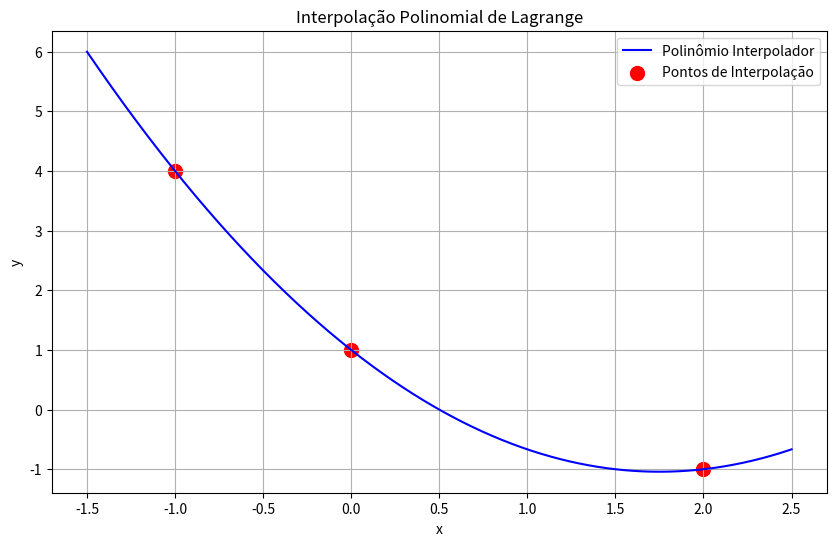

Write the Python code that produced this figure.
import numpy as np
import matplotlib.pyplot as plt

def Lagrange(x, x_tab, y_tab):
    """
    Calcula o valor do polinômio interpolador de Lagrange em um ponto x
    
    Parâmetros:
    x -- ponto onde calcular o valor do polinômio
    x_tab -- array numpy com os pontos x de interpolação
    y_tab -- array numpy com os valores correspondentes y
    
    Retorna:
    Valor do polinômio interpolador em x
    """
    n = len(x_tab)
    soma = np.zeros_like(x)  # Inicializa com zeros usando o dtype correto
    
    for i in range(n):
        l = np.ones_like(x)  # Inicializa o polinômio base L_k(x)
        
        for j in range(n):
            if i != j:  
                l *= (x - x_tab[j]) / (x_tab[i] - x_tab[j])
                
        soma += y_tab[i] * l
        
    return soma

# Exemplo de uso
x_tab = np.array([-1., 0., 2.])  # Pontos x de exemplo
y_tab = np.array([4., 1., -1.])  # Valores y correspondentes

# Criar pontos para plotagem suave
x_plot = np.linspace(min(x_tab)-0.5, max(x_tab)+0.5, 1000)
y_plot = Lagrange(x_plot, x_tab, y_tab)

# Plotar o gráfico
plt.figure(figsize=(10, 6))
plt.plot(x_plot, y_plot, 'b-', label='Polinômio Interpolador')
plt.scatter(x_tab, y_tab, color='red', marker='o', s=100, 
           label='Pontos de Interpolação')

plt.grid(True)
plt.legend()
plt.title('Interpolação Polinomial de Lagrange')
plt.xlabel('x')
plt.ylabel('y')
plt.show()